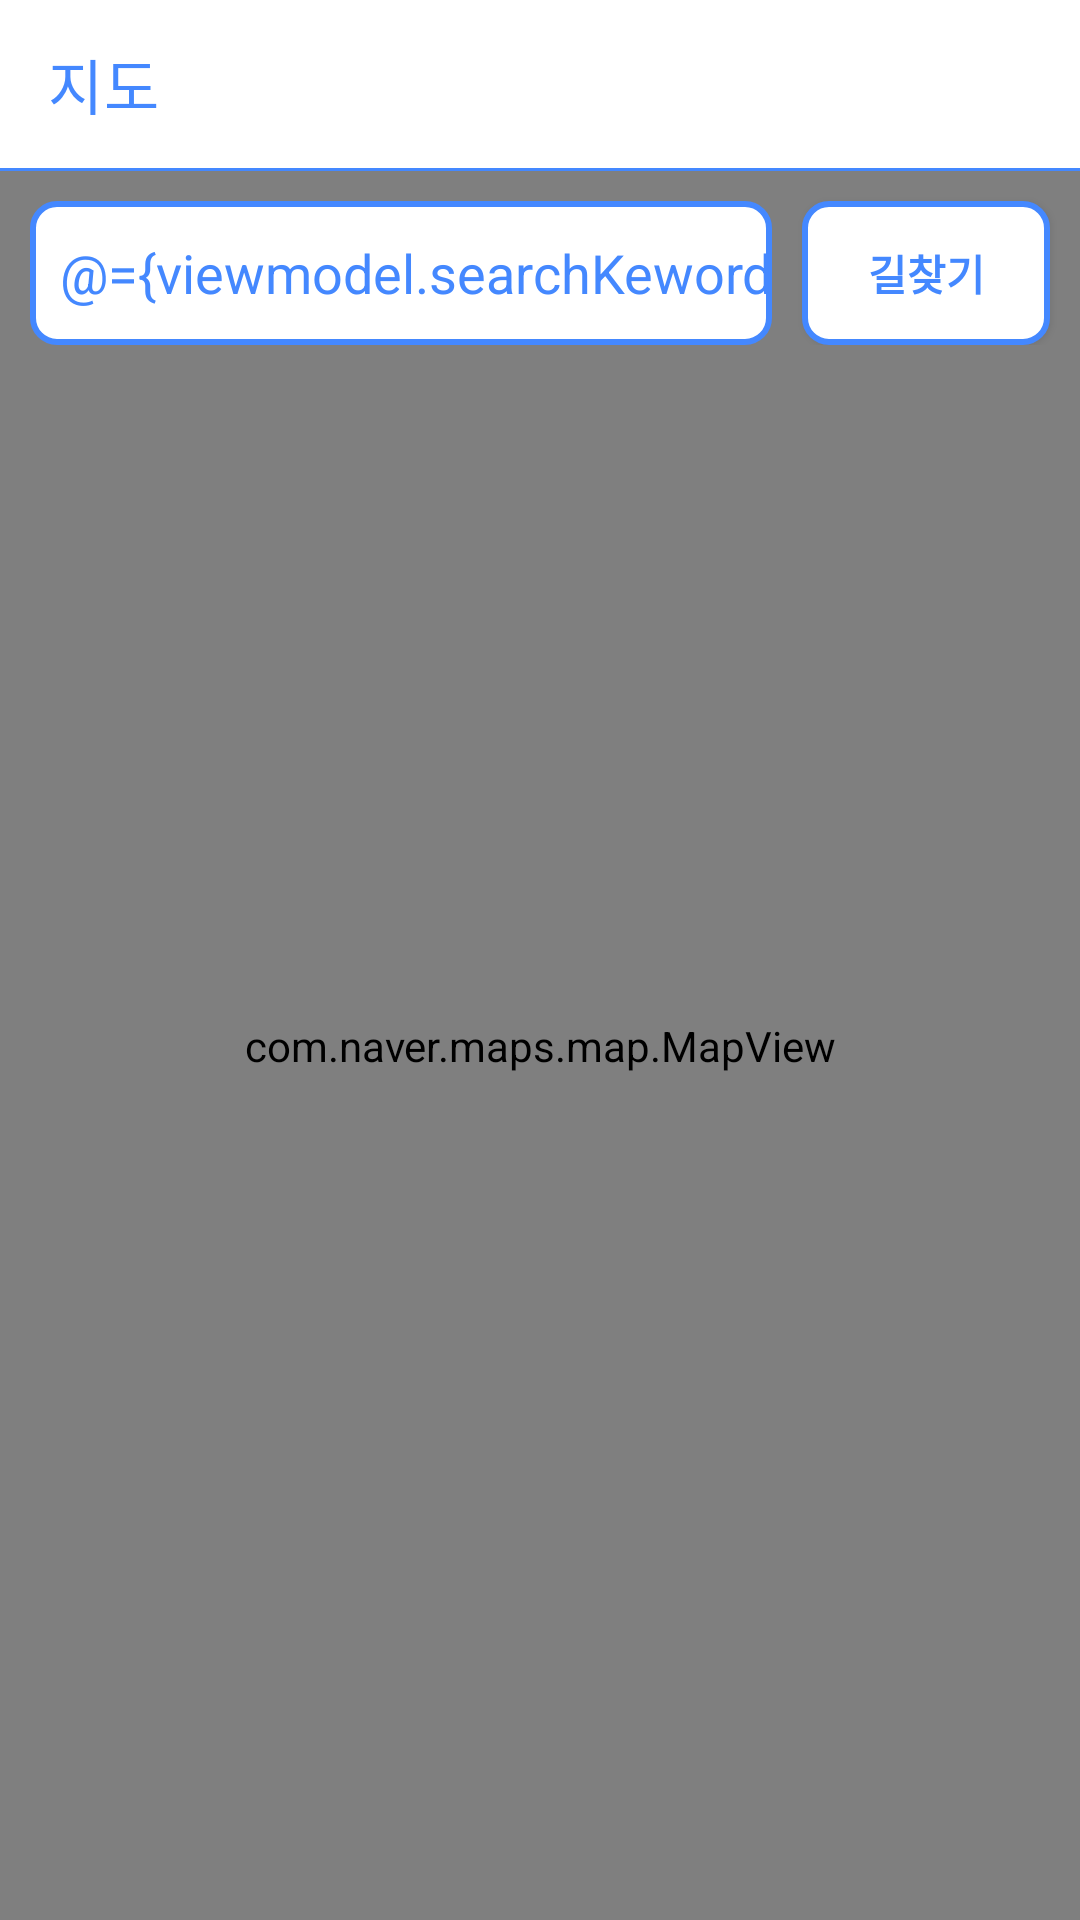

The Android layout XML behind this screen, and the referenced resources:
<!-- AndroidManifest.xml: application theme Theme.Appointment -->
<!-- res/layout/activity_schedule_map.xml -->
<?xml version="1.0" encoding="utf-8"?>
<layout xmlns:android="http://schemas.android.com/apk/res/android"
    xmlns:app="http://schemas.android.com/apk/res-auto"
    xmlns:tools="http://schemas.android.com/tools">

    <data>
        <variable
            name="viewmodel"
            type="com.example.appointment.viewmodel.schedule.ScheduleMapViewModel" />

    </data>


    <LinearLayout
        android:layout_width="match_parent"
        android:layout_height="match_parent"
        android:orientation="vertical"
        tools:context=".ui.activity.schedule.ScheduleMapActivity">
        <androidx.appcompat.widget.Toolbar
            android:layout_width="match_parent"
            android:layout_height="wrap_content"
            android:id="@+id/toolbar"
            app:title="지도"
            app:titleTextColor="@color/themecolor" />

        <View
            android:layout_width="match_parent"
            android:layout_height="1dp"
            android:id="@+id/line_toolbar"
            android:background="@color/themecolor" />

        <RelativeLayout
            android:layout_width="match_parent"
            android:layout_height="match_parent">

            <com.naver.maps.map.MapView
                android:id="@+id/map_view"
                android:layout_width="match_parent"
                android:layout_height="match_parent"
                />

            <LinearLayout
                android:layout_width="match_parent"
                android:layout_height="wrap_content"
                android:id="@+id/search_bar"
                android:orientation="horizontal">
                <EditText
                    android:layout_width="wrap_content"
                    android:layout_height="match_parent"
                    android:layout_weight="20"
                    android:hint="  장소 주소 검색"
                    android:layout_marginTop="10dp"
                    android:layout_marginLeft="10dp"
                    android:background="@drawable/btn_white"
                    android:inputType="text"
                    android:paddingLeft="10dp"
                    android:text="@={viewmodel.searchKewordAndAddress}"
                    android:textColor="@color/themecolor"/>

                <androidx.appcompat.widget.AppCompatButton
                    android:layout_width="wrap_content"
                    android:layout_height="wrap_content"
                    android:id="@+id/btn_address_search"
                    android:layout_weight="1"
                    android:layout_marginHorizontal="10dp"
                    android:layout_marginTop="10dp"
                    android:text="길찾기"
                    android:background="@drawable/btn_white"
                    android:textColor="@color/themecolor"
                    android:textStyle="bold"
                    android:onClick="@{()->viewmodel.searchKeyword(viewmodel.searchKewordAndAddress)}"
                    />

            </LinearLayout>
            <FrameLayout
                android:layout_width="match_parent"
                android:layout_height="wrap_content"
                android:layout_below="@+id/search_bar"
                android:layout_marginTop="10dp"
                android:layout_marginHorizontal="10dp"
                android:background="@drawable/btn_white"
                android:id="@+id/recycle_search"
                android:layout_marginBottom="20dp"
                android:layout_above="@id/tab_address"
                android:visibility="gone">
                <androidx.recyclerview.widget.RecyclerView
                    android:layout_width="match_parent"
                    android:layout_height="match_parent"
                    android:id="@+id/recycle_view"/>
            </FrameLayout>
            <LinearLayout
                android:layout_width="match_parent"
                android:layout_height="wrap_content"
                android:id="@+id/tab_address"
                android:background="@drawable/btn_white"
                android:layout_marginHorizontal="10dp"
                android:layout_marginBottom="20dp"
                android:layout_alignParentBottom="true"
                android:paddingHorizontal="10dp"
                android:orientation="horizontal"
                android:visibility="gone"
                >

                <LinearLayout
                    android:layout_width="wrap_content"
                    android:layout_height="match_parent"
                    android:orientation="vertical"
                    android:layout_weight="1">
                    <TextView
                        android:layout_width="match_parent"
                        android:layout_height="wrap_content"

                        android:textSize="16dp"
                        android:layout_marginTop="10dp"
                        android:textStyle="bold"
                        android:text="@={viewmodel.kewordName}"/>
                    <LinearLayout
                        android:layout_width="match_parent"
                        android:layout_height="wrap_content"
                        android:orientation="horizontal"
                        android:layout_marginTop="5dp">
                        <TextView
                            android:layout_width="wrap_content"
                            android:layout_height="wrap_content"
                            android:textSize="14dp"
                            android:text="지번 : "/>

                        <TextView
                            android:layout_width="wrap_content"
                            android:layout_height="wrap_content"
                            android:textSize="14dp"
                            android:text="@={viewmodel.selectAddress}"
                            />
                    </LinearLayout>
                    <LinearLayout
                        android:layout_width="match_parent"
                        android:layout_height="wrap_content"
                        android:orientation="horizontal"
                        android:layout_marginTop="5dp"
                        android:layout_marginBottom="10dp">
                        <TextView
                            android:layout_width="wrap_content"
                            android:layout_height="wrap_content"
                            android:textSize="14dp"
                            android:text="도로명 : "/>

                        <TextView
                            android:layout_width="wrap_content"
                            android:layout_height="wrap_content"
                            android:textSize="14dp"
                            android:text="@={viewmodel.selectRoadAddress}"
                            />
                    </LinearLayout>


                </LinearLayout>

                <androidx.appcompat.widget.AppCompatButton
                    android:layout_width="wrap_content"
                    android:layout_height="wrap_content"
                    android:id="@+id/btn_address_set"
                    android:layout_marginTop="10dp"
                    android:layout_marginBottom="30dp"
                    android:text="선택"
                    android:background="@drawable/btn_white"
                    android:textColor="@color/themecolor"
                    android:textStyle="bold"
                    android:onClick="@{()->viewmodel.endMapActivity()}"
                    />


            </LinearLayout>

        </RelativeLayout>


    </LinearLayout>
</layout>
<!-- resources referenced by this layout -->
<resources>
  <color name="themecolor">#4488ff</color>
  <!-- drawable btn_white (drawable) -->
  <?xml version="1.0" encoding="utf-8"?>
  <shape xmlns:android="http://schemas.android.com/apk/res/android">
      <solid android:color="#ffffff" />
  
      <stroke
          android:width="2dp"
          android:color="#4488ff" />
      <corners
          android:topLeftRadius="8dp"
          android:topRightRadius="8dp"
          android:bottomLeftRadius="8dp"
          android:bottomRightRadius="8dp" />
  </shape>
  <style name="Theme.Appointment" parent="Theme.MaterialComponents.Light.NoActionBar">
          <item name="colorPrimary">#ffffff</item>
          <item name="colorPrimaryVariant">@color/themecolor</item>
          <item name="colorOnPrimary">@color/themecolor</item>
          <item name="colorSecondary">@color/themecolor</item>
          <item name="colorSecondaryVariant">#0000ff</item>
          <item name="colorOnSecondary">#ffffff</item>
          <item name="android:statusBarColor">#000000</item>
          <item name="backgroundColor">#ffffff</item>
      </style>
</resources>
